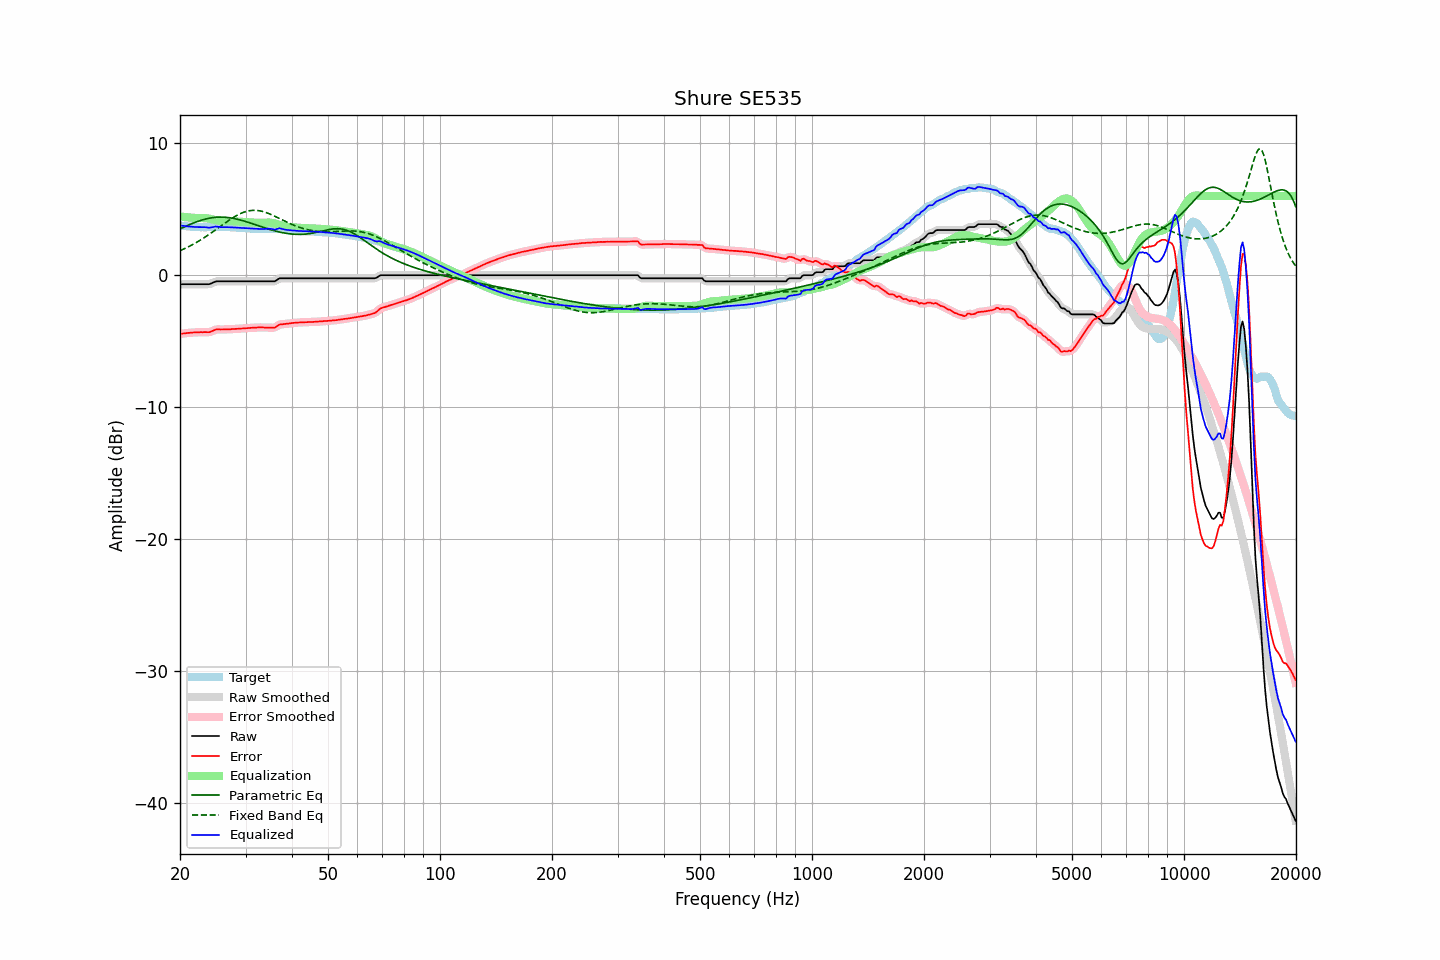

The file beside this chart, header and first rows:
frequency, raw, error, smoothed, error_smoothed, equalization, parametric_eq, fixed_band_eq, equalized_raw, equalized_smoothed, target
20.00, -0.69, -4.45, -0.69, -4.45, 4.45, 3.50, 1.86, 3.76, 3.76, 3.76
20.20, -0.69, -4.43, -0.69, -4.43, 4.43, 3.56, 1.91, 3.75, 3.75, 3.74
20.40, -0.69, -4.42, -0.69, -4.42, 4.42, 3.62, 1.96, 3.73, 3.73, 3.73
20.61, -0.69, -4.41, -0.69, -4.40, 4.40, 3.67, 2.02, 3.72, 3.72, 3.72
20.81, -0.69, -4.39, -0.69, -4.39, 4.39, 3.73, 2.08, 3.70, 3.70, 3.70
21.02, -0.69, -4.38, -0.69, -4.38, 4.38, 3.78, 2.14, 3.69, 3.69, 3.69
21.23, -0.69, -4.37, -0.69, -4.37, 4.37, 3.83, 2.20, 3.68, 3.68, 3.68
21.44, -0.69, -4.36, -0.69, -4.35, 4.36, 3.88, 2.26, 3.67, 3.67, 3.67
21.66, -0.69, -4.35, -0.69, -4.35, 4.35, 3.93, 2.33, 3.66, 3.66, 3.66
21.87, -0.69, -4.33, -0.69, -4.34, 4.34, 3.98, 2.39, 3.65, 3.65, 3.65
22.09, -0.69, -4.33, -0.69, -4.33, 4.33, 4.03, 2.46, 3.64, 3.64, 3.65
22.31, -0.69, -4.32, -0.69, -4.32, 4.33, 4.07, 2.53, 3.64, 3.64, 3.64
22.54, -0.69, -4.32, -0.69, -4.32, 4.32, 4.11, 2.61, 3.64, 3.64, 3.64
22.76, -0.69, -4.31, -0.69, -4.32, 4.32, 4.15, 2.68, 3.64, 3.64, 3.63
22.99, -0.69, -4.32, -0.69, -4.32, 4.33, 4.19, 2.76, 3.64, 3.64, 3.64
23.22, -0.69, -4.31, -0.69, -4.31, 4.32, 4.22, 2.83, 3.64, 3.64, 3.63
23.45, -0.69, -4.31, -0.69, -4.32, 4.32, 4.25, 2.91, 3.63, 3.63, 3.63
23.69, -0.69, -4.32, -0.69, -4.32, 4.30, 4.28, 2.99, 3.62, 3.61, 3.63
23.92, -0.69, -4.32, -0.67, -4.31, 4.28, 4.31, 3.08, 3.60, 3.61, 3.63
24.16, -0.65, -4.29, -0.65, -4.29, 4.25, 4.33, 3.16, 3.61, 3.61, 3.64
24.40, -0.60, -4.24, -0.60, -4.24, 4.23, 4.35, 3.24, 3.63, 3.63, 3.64
24.65, -0.55, -4.19, -0.54, -4.18, 4.20, 4.37, 3.33, 3.65, 3.66, 3.64
24.89, -0.49, -4.13, -0.50, -4.14, 4.17, 4.38, 3.42, 3.68, 3.67, 3.64
25.14, -0.47, -4.11, -0.47, -4.11, 4.14, 4.39, 3.51, 3.68, 3.67, 3.64
25.39, -0.47, -4.11, -0.46, -4.10, 4.12, 4.39, 3.59, 3.66, 3.66, 3.64
25.65, -0.47, -4.11, -0.46, -4.11, 4.11, 4.40, 3.68, 3.64, 3.64, 3.65
25.91, -0.47, -4.11, -0.47, -4.11, 4.10, 4.40, 3.77, 3.63, 3.63, 3.65
26.16, -0.47, -4.11, -0.47, -4.11, 4.10, 4.39, 3.86, 3.63, 3.63, 3.65
26.43, -0.47, -4.10, -0.47, -4.11, 4.10, 4.38, 3.95, 3.63, 3.63, 3.64
26.69, -0.47, -4.10, -0.47, -4.10, 4.10, 4.37, 4.03, 3.63, 3.63, 3.63
26.96, -0.47, -4.10, -0.47, -4.10, 4.10, 4.36, 4.12, 3.63, 3.63, 3.63
27.23, -0.47, -4.10, -0.47, -4.10, 4.09, 4.34, 4.20, 3.63, 3.63, 3.63
27.50, -0.47, -4.09, -0.47, -4.09, 4.09, 4.33, 4.28, 3.62, 3.62, 3.62
27.77, -0.47, -4.08, -0.47, -4.08, 4.08, 4.30, 4.36, 3.61, 3.61, 3.61
28.05, -0.47, -4.08, -0.47, -4.07, 4.07, 4.28, 4.43, 3.61, 3.61, 3.61
28.33, -0.47, -4.06, -0.47, -4.07, 4.07, 4.25, 4.50, 3.60, 3.60, 3.60
28.62, -0.47, -4.06, -0.47, -4.06, 4.06, 4.23, 4.57, 3.59, 3.59, 3.60
28.90, -0.47, -4.05, -0.47, -4.05, 4.05, 4.19, 4.63, 3.59, 3.59, 3.59
29.19, -0.47, -4.04, -0.47, -4.04, 4.04, 4.16, 4.68, 3.58, 3.58, 3.57
29.48, -0.47, -4.04, -0.47, -4.03, 4.04, 4.13, 4.74, 3.57, 3.57, 3.57
29.78, -0.47, -4.03, -0.47, -4.03, 4.03, 4.09, 4.78, 3.56, 3.56, 3.56
30.08, -0.47, -4.02, -0.47, -4.02, 4.02, 4.06, 4.82, 3.55, 3.55, 3.55
30.38, -0.47, -4.01, -0.47, -4.01, 4.01, 4.02, 4.85, 3.54, 3.54, 3.55
30.68, -0.47, -4.00, -0.47, -4.00, 4.00, 3.98, 4.88, 3.53, 3.53, 3.54
30.99, -0.47, -3.99, -0.47, -3.99, 3.99, 3.94, 4.89, 3.53, 3.53, 3.52
31.30, -0.47, -3.98, -0.47, -3.98, 3.98, 3.90, 4.91, 3.52, 3.52, 3.51
31.61, -0.47, -3.98, -0.47, -3.98, 3.98, 3.86, 4.91, 3.51, 3.51, 3.51
31.93, -0.47, -3.97, -0.47, -3.97, 3.97, 3.82, 4.91, 3.50, 3.50, 3.51
32.24, -0.47, -3.96, -0.47, -3.97, 3.96, 3.77, 4.90, 3.50, 3.50, 3.50
32.57, -0.47, -3.96, -0.47, -3.96, 3.96, 3.73, 4.88, 3.50, 3.50, 3.49
32.89, -0.47, -3.96, -0.47, -3.96, 3.96, 3.69, 4.86, 3.49, 3.49, 3.49
33.22, -0.47, -3.96, -0.47, -3.96, 3.96, 3.65, 4.83, 3.50, 3.50, 3.49
33.55, -0.47, -3.96, -0.47, -3.96, 3.97, 3.61, 4.80, 3.50, 3.50, 3.50
33.89, -0.47, -3.97, -0.47, -3.97, 3.97, 3.57, 4.76, 3.51, 3.51, 3.50
34.23, -0.47, -3.97, -0.47, -3.97, 3.98, 3.53, 4.72, 3.51, 3.51, 3.50
34.57, -0.47, -3.97, -0.47, -3.97, 3.98, 3.49, 4.68, 3.52, 3.52, 3.51
34.92, -0.47, -3.97, -0.47, -3.97, 3.98, 3.46, 4.63, 3.51, 3.51, 3.51
35.27, -0.47, -3.98, -0.47, -3.98, 3.96, 3.42, 4.57, 3.50, 3.49, 3.51
35.62, -0.47, -3.98, -0.47, -3.98, 3.94, 3.39, 4.52, 3.47, 3.47, 3.51
35.97, -0.47, -3.97, -0.44, -3.95, 3.91, 3.35, 4.46, 3.44, 3.47, 3.51
... 635 more rows
